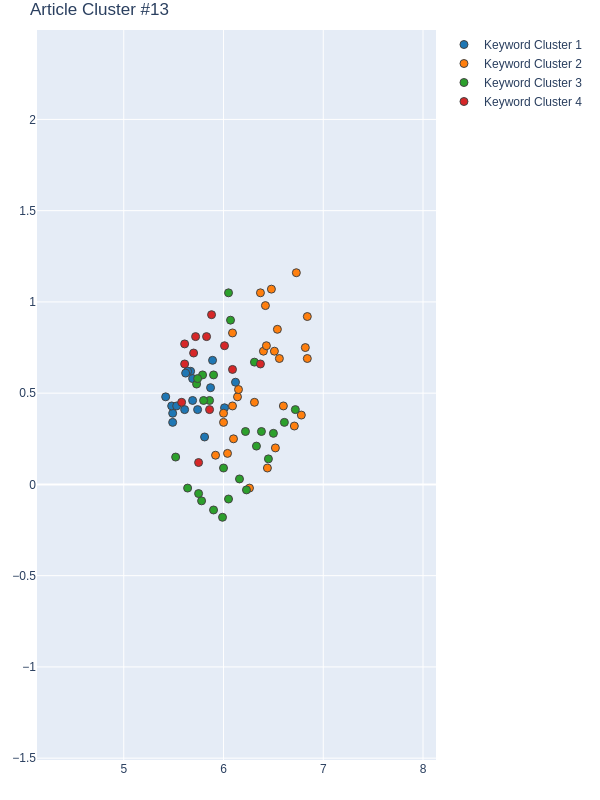

Values plotted in this chart, from the file beside it:
Group, score, NumPhrases, Key-phrases, NumDocs, DocIds
1, 0.9345, 17, ['roof superstructure classification', '…, 14, [89, 106, 129, 153, 162, 236, 301, 327, …
2, 0.7624, 28, ['imbalanced data problem', 'Support Vec…, 18, [89, 106, 129, 153, 162, 236, 301, 327, …
3, 0.4949, 26, ['airborne LiDAR point cloud', 'high res…, 16, [89, 106, 129, 153, 162, 236, 301, 327, …
4, -0.3776, 12, ['new automatic morphology', 'multiple f…, 10, [106, 129, 153, 301, 327, 405, 496, 552,…
